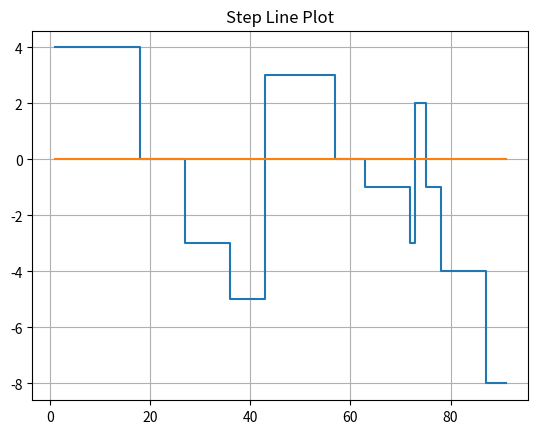

The matplotlib source for this figure:
"""
@author: bishworup mollik
BSMRSTU
"""


import numpy as np
import matplotlib.pyplot as plt     
## Inventory system
totalday=90
 
n=int(9)
intialstock=int(4)
stock=intialstock
timeNeedArrive=int(13)
temp=[3,5]
s=temp[0]
S=temp[1]
#days=np.random.randint(1,totalday,n)
#days=np.sort(days)
#value=np.random.randint(1,5,n)
days=[18,27,36,57,63,72,75,78,87]
 
value=[4,3,2,3,1,2,3,3,4]
 
print(days)
print(value)
 

orderArrive=np.zeros(totalday+timeNeedArrive+1)
stockDetails=[]
dayValue=np.zeros(totalday+5)
 
i=0
t=1
while t<=totalday:
    while i<n and t==days[i]:
        dayValue[t]+=value[i];
        i+=1
    t+=1
 
 

day=0
while day<=totalday:
    if day%30==0 and s > stock:
        orderArrive[day+timeNeedArrive]=S-stock
 
    if orderArrive[day]>0:
        stock+=orderArrive[day]
        orderArrive[day]=0
 
    if dayValue[day]>0:
        stock-=dayValue[day]
    stockDetails.append(stock)
    day+=1
 
print(dayValue)
holdingCost=0.0
backlogCost=0.0
i=0
while i<=totalday:
    print(i,stockDetails[i])
    if(stockDetails[i]>0):
        holdingCost += stockDetails[i]
    if(stockDetails[i]<0):
        backlogCost+=abs(stockDetails[i])
    i+=1    
 
perHoldingCost=12
# perHoldingCost=int(input("Enter per holding cost :"))
perBacklogCost=30
# perBacklogCost=int(input("Enter per backlog cost :"))
print(holdingCost,backlogCost)
print("Avarage holding cost: ",holdingCost*perHoldingCost/totalday)
print("Avarage backlog cost: ",backlogCost*perBacklogCost/totalday)
 
temp=np.arange(1,90+2)
zeross=np.zeros(91)
print(temp)
print(zeross)
plt.figure()
plt.plot(temp,stockDetails, drawstyle='steps')
plt.plot(temp,zeross, drawstyle='steps')
plt.title('Step Line Plot')
plt.grid()
plt.show()